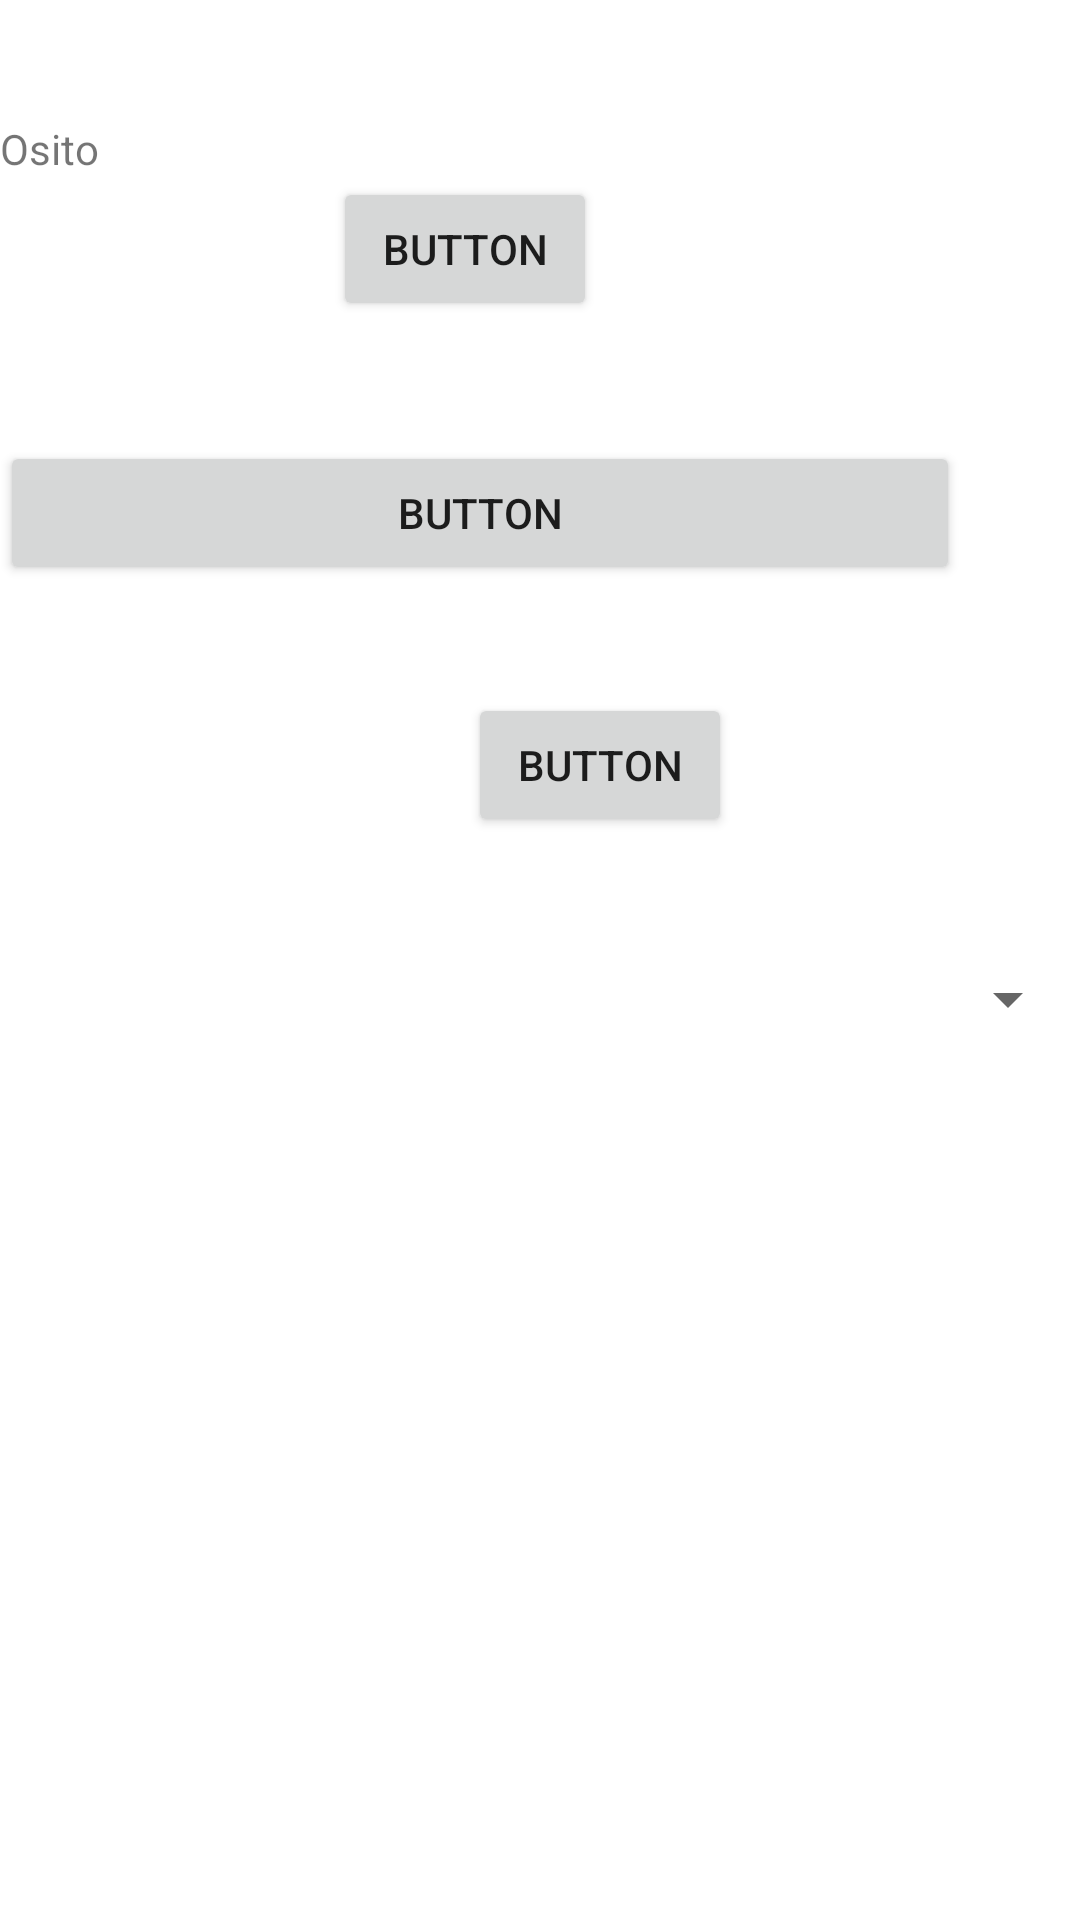

The Android layout XML behind this screen, and the referenced resources:
<!-- AndroidManifest.xml: application theme Theme.EstechApp -->
<!-- res/layout/dialog.xml -->
<?xml version="1.0" encoding="utf-8"?>
<androidx.constraintlayout.widget.ConstraintLayout xmlns:android="http://schemas.android.com/apk/res/android"
    xmlns:app="http://schemas.android.com/apk/res-auto"
    xmlns:tools="http://schemas.android.com/tools"
    android:id="@+id/linearLayout"
    android:layout_width="match_parent"
    android:layout_height="wrap_content">

    <TextView
        android:id="@+id/textView9"
        android:layout_width="0dp"
        android:layout_height="wrap_content"
        android:layout_marginTop="40dp"
        android:layout_marginEnd="60dp"
        android:text="Osito"
        app:layout_constraintEnd_toEndOf="parent"
        app:layout_constraintStart_toStartOf="parent"
        app:layout_constraintTop_toTopOf="parent" />

    <Button
        android:id="@+id/button1"
        android:layout_width="wrap_content"
        android:layout_height="wrap_content"
        android:layout_marginEnd="50dp"
        android:text="Button"
        app:layout_constraintEnd_toEndOf="parent"
        app:layout_constraintStart_toStartOf="parent"
        app:layout_constraintTop_toBottomOf="@+id/textView9" />

    <Button
        android:id="@+id/button2"
        android:layout_width="0dp"
        android:layout_height="wrap_content"
        android:layout_marginTop="40dp"
        android:layout_marginEnd="40dp"
        android:text="Button"
        app:layout_constraintEnd_toEndOf="parent"
        app:layout_constraintStart_toStartOf="parent"
        app:layout_constraintTop_toBottomOf="@+id/button1" />

    <Button
        android:id="@+id/button3"
        android:layout_width="wrap_content"
        android:layout_height="wrap_content"
        android:layout_marginStart="40dp"
        android:layout_marginTop="36dp"
        android:text="Button"
        app:layout_constraintEnd_toEndOf="parent"
        app:layout_constraintStart_toStartOf="parent"
        app:layout_constraintTop_toBottomOf="@+id/button2" />

    <Spinner
        android:id="@+id/spinner1"
        android:layout_width="0dp"
        android:layout_height="wrap_content"
        android:layout_marginTop="30dp"
        android:minHeight="48dp"
        app:layout_constraintEnd_toEndOf="parent"
        app:layout_constraintStart_toStartOf="parent"
        app:layout_constraintTop_toBottomOf="@+id/button3" />

</androidx.constraintlayout.widget.ConstraintLayout>
<!-- resources referenced by this layout -->
<resources>
  <style name="Theme.EstechApp" parent="Theme.MaterialComponents.DayNight.NoActionBar">
          
          <item name="colorPrimary">@color/purple_500</item>
          <item name="colorPrimaryVariant">@color/purple_700</item>
          <item name="colorOnPrimary">@color/white</item>
          
          <item name="colorSecondary">@color/teal_200</item>
          <item name="colorSecondaryVariant">@color/teal_700</item>
          <item name="colorOnSecondary">@color/black</item>
          
          <item name="android:statusBarColor">?attr/colorPrimaryVariant</item>
          
      </style>
  <color name="purple_500">#08AAC4</color>
  <color name="purple_700">#08AAC4</color>
  <color name="white">#FFFFFFFF</color>
  <color name="teal_200">#FF03DAC5</color>
  <color name="teal_700">#FF018786</color>
  <color name="black">#FF000000</color>
</resources>
